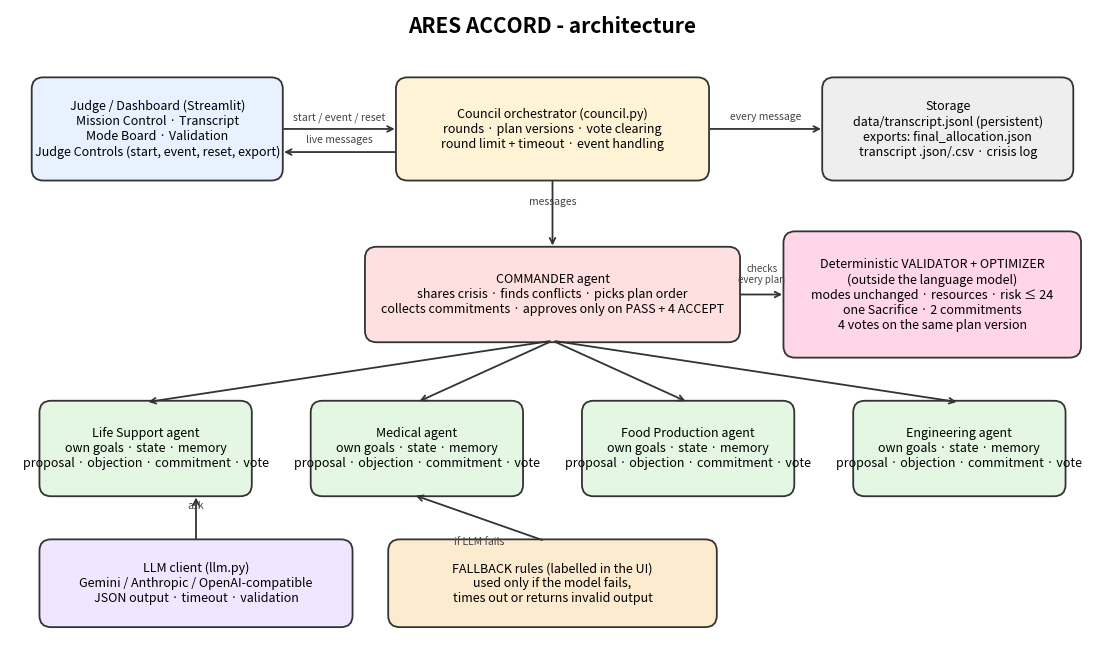

Write Python code to recreate this figure.
"""Draw architecture_diagram.png (matplotlib only)."""
import matplotlib
matplotlib.use("Agg")
import matplotlib.pyplot as plt
from matplotlib.patches import FancyBboxPatch


def box(ax, x, y, w, h, text, fc, ec="#333", fs=9):
    ax.add_patch(FancyBboxPatch((x, y), w, h, boxstyle="round,pad=0.02,rounding_size=0.15", fc=fc, ec=ec, lw=1.3))
    ax.text(x + w / 2, y + h / 2, text, ha="center", va="center", fontsize=fs)


def arrow(ax, a, b, text="", dy=0.12):
    ax.annotate("", xy=b, xytext=a, arrowprops=dict(arrowstyle="->", lw=1.3, color="#333"))
    if text:
        ax.text((a[0] + b[0]) / 2, (a[1] + b[1]) / 2 + dy, text, ha="center", fontsize=7.5, color="#444")


fig, ax = plt.subplots(figsize=(14, 8.2))
ax.set_xlim(0, 14)
ax.set_ylim(0, 8.2)
ax.axis("off")
ax.text(7, 7.9, "ARES ACCORD - architecture", ha="center", fontsize=15, weight="bold")

box(ax, 0.3, 6.0, 3.2, 1.3, "Judge / Dashboard (Streamlit)\nMission Control · Transcript\nMode Board · Validation\nJudge Controls (start, event, reset, export)", "#e8f1ff")
box(ax, 5.0, 6.0, 4.0, 1.3, "Council orchestrator (council.py)\nrounds · plan versions · vote clearing\nround limit + timeout · event handling", "#fff3d6")
box(ax, 10.5, 6.0, 3.2, 1.3, "Storage\ndata/transcript.jsonl (persistent)\nexports: final_allocation.json\ntranscript .json/.csv · crisis log", "#eee")
arrow(ax, (3.5, 6.65), (5.0, 6.65), "start / event / reset")
arrow(ax, (5.0, 6.35), (3.5, 6.35), "live messages")
arrow(ax, (9.0, 6.65), (10.5, 6.65), "every message")

box(ax, 4.6, 3.9, 4.8, 1.2, "COMMANDER agent\nshares crisis · finds conflicts · picks plan order\ncollects commitments · approves only on PASS + 4 ACCEPT", "#ffe0e0")
arrow(ax, (7, 6.0), (7, 5.1), "messages")

xs = [0.4, 3.9, 7.4, 10.9]
names = ["Life Support", "Medical", "Food Production", "Engineering"]
for x, n in zip(xs, names):
    box(ax, x, 1.9, 2.7, 1.2, f"{n} agent\nown goals · state · memory\nproposal · objection · commitment · vote", "#e3f7e3")
    arrow(ax, (7, 3.9), (x + 1.35, 3.1))

box(ax, 0.4, 0.2, 4.0, 1.1, "LLM client (llm.py)\nGemini / Anthropic / OpenAI-compatible\nJSON output · timeout · validation", "#f0e6ff")
box(ax, 4.9, 0.2, 4.2, 1.1, "FALLBACK rules (labelled in the UI)\nused only if the model fails,\ntimes out or returns invalid output", "#fdebd0")
box(ax, 10.0, 3.7, 3.8, 1.6, "Deterministic VALIDATOR + OPTIMIZER\n(outside the language model)\nmodes unchanged · resources · risk ≤ 24\none Sacrifice · 2 commitments\n4 votes on the same plan version", "#ffd6e7")
arrow(ax, (2.4, 1.3), (2.4, 1.9), "ask")
arrow(ax, (6.9, 1.3), (5.2, 1.9), "if LLM fails", dy=-0.35)
arrow(ax, (9.4, 4.5), (10.0, 4.5), "")
ax.text(9.7, 4.65, "checks\nevery plan", ha="center", fontsize=7, color="#444")
fig.savefig("architecture_diagram.png", dpi=140, bbox_inches="tight")
print("wrote architecture_diagram.png")
